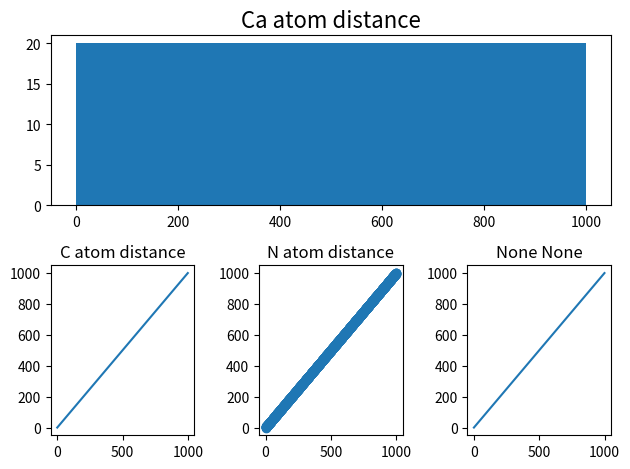

Here is the Python script that generated this plot: (Note: this script raises an exception after producing the figure.)
from json.tool import main
from matplotlib import pyplot as plt
from mpl_toolkits.mplot3d import Axes3D
import numpy as np
import os

def scatter_3D_plot(pred_atoms_pos, gt_atom_pos, target):
    """
    plot 3D scatter plots among space

    """
    pass


def plot_coords_diffs(pred_atoms_pos, gt_atom_pos, target, _type="line",
                     save_dir='./imgs/'):
    """
    plot coords difference among 3 axis of 3D space
    """
    if not os.path.exists(save_dir):
        os.makedirs(save_dir)
    
    _title = "Atom {} coordninates differce".format(target)

    diff = np.array(pred_atoms_pos) - np.array(gt_atom_pos)
    # print("{} abs-diff: {}".format(target, np.abs(diff)))
    dist = np.sqrt(np.sum(diff ** 2, axis=1))
    _x = np.arange(len(dist))

    fig = plt.figure()
    ax_1 = fig.add_subplot(211)
    ax_21 = fig.add_subplot(234)
    ax_22 = fig.add_subplot(235)
    ax_23 = fig.add_subplot(236)

    if _type == 'line':
        # ax_1.plot(_x, np.abs(diff[:, 0]), marker='+', linestyle=':', markersize=3, label="x-dist",)
        # ax_21.plot(_x, np.abs(diff[:, 1]), marker='x', linestyle=':', markersize=3, label="Axis Y",)
        # ax_22.plot(_x, np.abs(diff[:, 2]), marker='o', linestyle=':', markersize=3, label="Axis Z",)
        # ax_23.plot(_x, np.abs(dist), marker='*', linestyle=':', markersize=3, label="Abs distance",)
        ax_21.plot(_x, np.abs(diff[:, 0]), marker='+', linestyle=':', markersize=3,)
        ax_22.plot(_x, np.abs(diff[:, 1]), marker='x', linestyle=':', markersize=3, )
        ax_23.plot(_x, np.abs(diff[:, 2]), marker='o', linestyle=':', markersize=3, )
        ax_1.plot(_x, np.abs(dist), marker='*', linestyle=':', markersize=3, )
        # ax_1.set_title("Abs distance (A)")
        # ax_21.set_title("x-dist (A)")
        # ax_22.set_title("y-dist (A)")
        # ax_23.set_title("z-dist (A)")
    elif _type == "point":
        ax_21.scatter(_x, np.abs(diff[:, 0]), marker='+', s=5, )
        ax_22.scatter(_x, np.abs(diff[:, 1]), marker='x', s=5, )
        ax_23.scatter(_x, np.abs(diff[:, 2]), marker='o', s=5, )
        ax_1.scatter(_x, np.abs(dist), marker='*', s=5, )
    elif _type == "bin":
        ax_21.hist(np.abs(diff[:, 0]), bins=80)
        ax_22.hist(np.abs(diff[:, 1]), bins=80)
        ax_23.hist(np.abs(diff[:, 2]), bins=80)
        ax_1.hist(np.abs(dist), bins=120)

    ax_1.set_title("Amino-{}: Abs distance (A)".format(target))
    ax_21.set_title("x-dist (A)")
    ax_22.set_title("y-dist (A)")
    ax_23.set_title("z-dist (A)")
    # plt.title(_title)
    # plt.legend()
    plt.tight_layout()
    
    plt.savefig(os.path.join(save_dir, "{}_atom_pos_regression_diff.png".format(target)))
    plt.close()


if __name__ == "__main__":
    test_data_1 = np.arange(0, 1000)
    test_data_2 = np.arange(0, 1000, 2)
    test_data_3 = np.arange(0, 1000, 4)
    test_data_4 = np.arange(0, 1000, 5)

    fig = plt.figure()
    ax1 = fig.add_subplot(211)
    ax1.hist(test_data_1, bins=50, )
    ax1.set_title("Ca atom distance", fontsize=16)
    ax_21 = fig.add_subplot(234)
    ax_21.plot(test_data_1, test_data_1, )
    ax_21.set_title("C atom distance", fontsize=12)

    ax_22 = fig.add_subplot(235)
    ax_22.scatter(test_data_1, test_data_1, )
    ax_22.set_title("N atom distance", fontsize=12)

    ax_23 = fig.add_subplot(236)
    ax_23.plot(test_data_1, test_data_1, )
    ax_23.set_title("O atom distance", fontsize=12)

    plt.title("None None")
    plt.tight_layout()

    # a[1][0].hist(test_data_2, bins=50)
    # a[1][1].hist(test_data_3, bins=50)
    # a[1][2].hist(test_data_4, bins=50)
    plt.savefig('./data_temp/temo_ing.jpg')
    plt.close()


